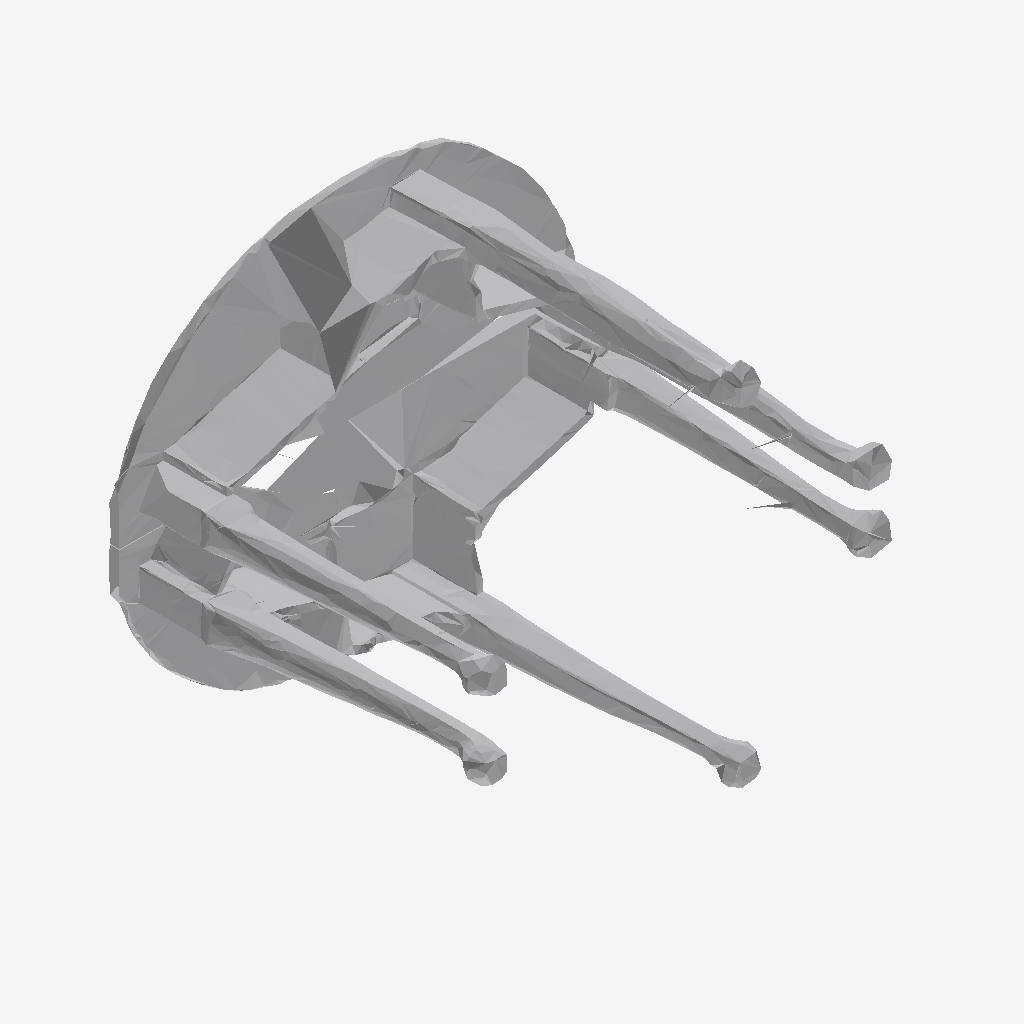
Isometric view of an IFC building model (IFC-SPF (STEP), schema IFC4, length unit metre), seen from the south-west, elements coloured by IFC class: 1 other element (light grey).
Extent 1.9 m × 1.5 m × 1.7 m (x, y, z). Storeys (1): Ground Floor at 0.00 m. Elements (1): 1 IfcFurniture.

HEADER;
FILE_DESCRIPTION(('ViewDefinition [CoordinationView]'),'2;1');
FILE_NAME('','2026-07-12T13:47:17',(''),(''),'IfcOpenShell 0.8.0','IfcOpenShell 0.8.0','');
FILE_SCHEMA(('IFC4'));
ENDSEC;
DATA;
#17=IFCPROJECT('2MS7qGgxDEev8YXQcZefHE',#5,'Office Project',$,$,$,$,(#15),#10);
#20=IFCSITE('0Ktp6P5hXEuOv5Mvvcrj_l',#5,'Site',$,$,#19,$,$,.ELEMENT.,$,$,$,$,$);
#22=IFCBUILDING('0TRjQw5or4AhZVzG$az2lb',#5,'Building',$,$,#21,$,$,.ELEMENT.,$,$,$);
#24=IFCBUILDINGSTOREY('2k83jBPfL9sOL3$sbGeNZ9',#5,'Ground Floor',$,$,#23,$,$,.ELEMENT.,0.0);
#35=IFCFURNITURE('1$yCLQxcr0MutmwPvr_LKf',#5,'list07_table',$,$,#34,#31,$,$);
ENDSEC;
